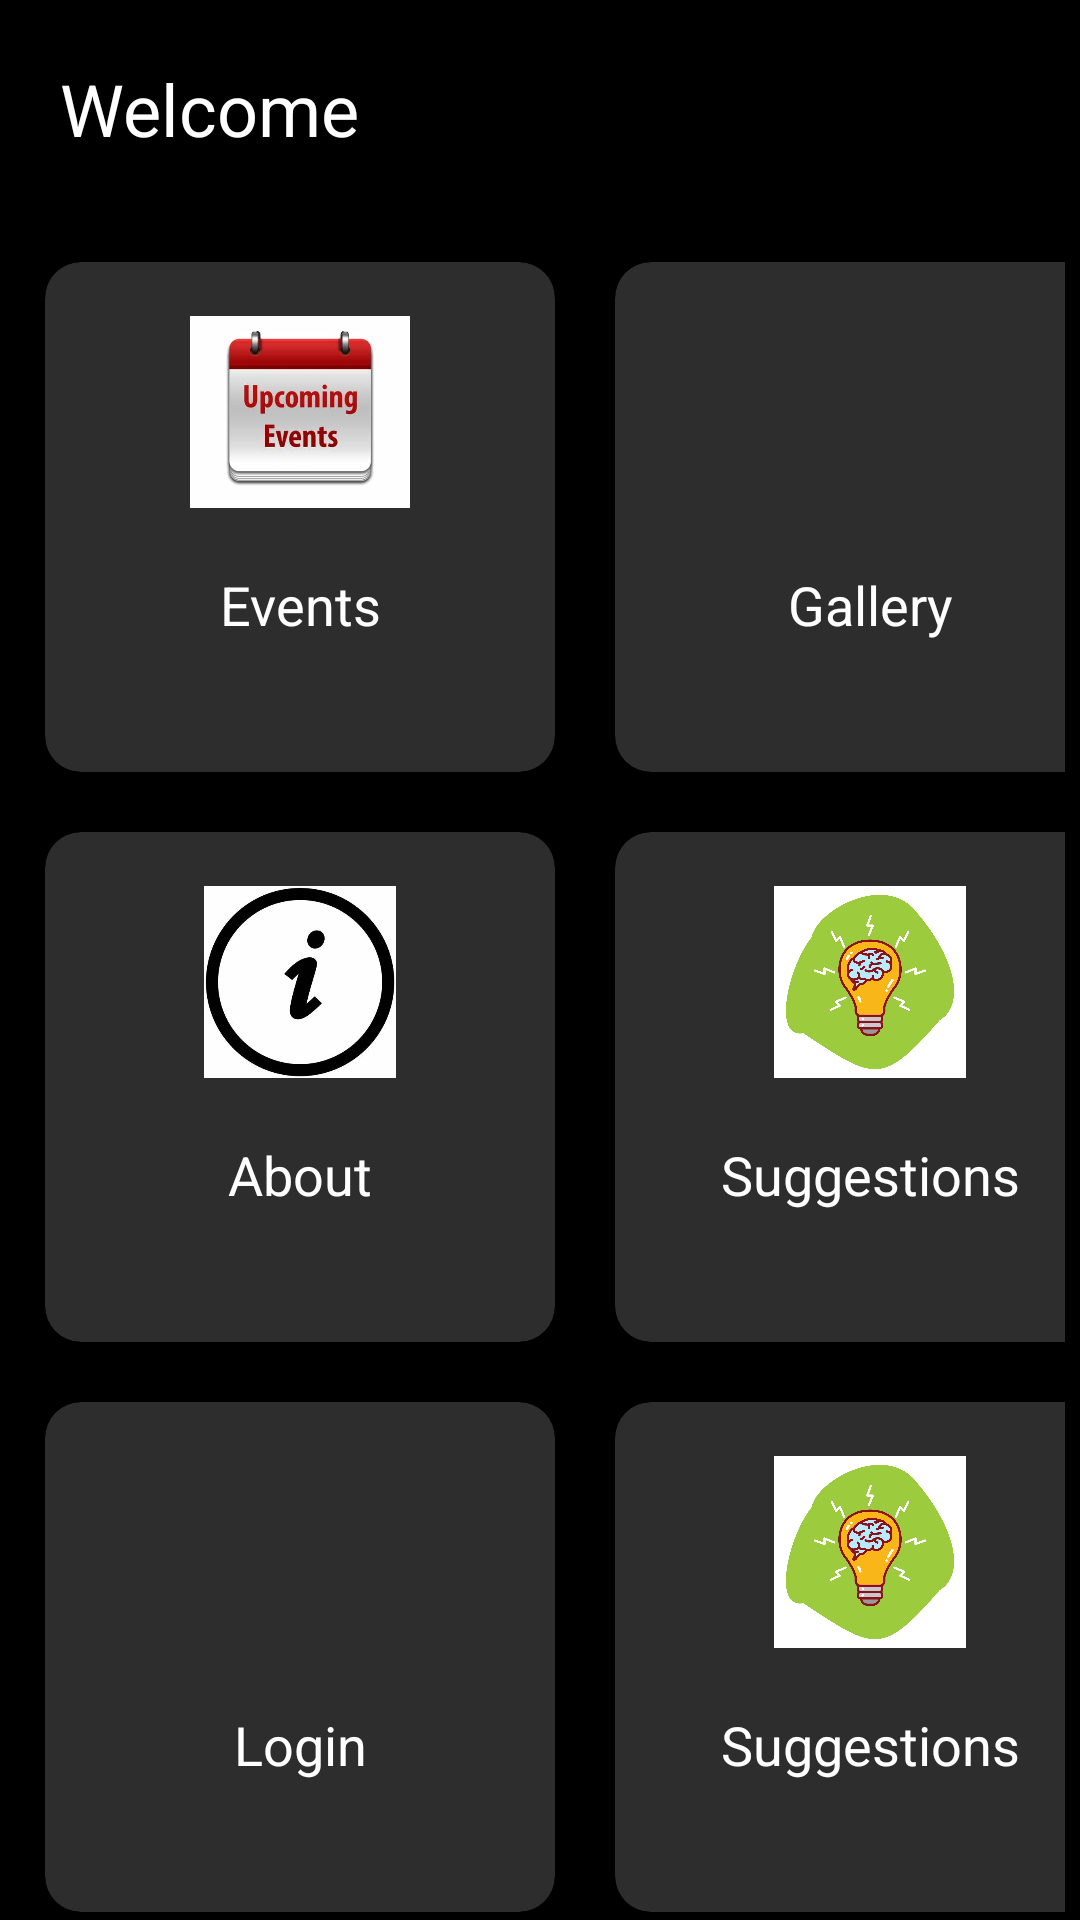

Write the Android layout XML for this screen, with the resource values it uses.
<!-- AndroidManifest.xml: application theme Theme.KSJI833 -->
<!-- res/layout/dashboardp.xml -->
<?xml version="1.0" encoding="utf-8"?>
<ScrollView xmlns:android="http://schemas.android.com/apk/res/android"
    android:layout_width="match_parent"
    android:layout_height="match_parent"
    xmlns:app="http://schemas.android.com/apk/res-auto"
    android:background="@color/black"
    xmlns:tools="http://schemas.android.com/tools"
    tools:context=".PublicUI.DashboardP">

    <LinearLayout
        android:layout_width="match_parent"
        android:layout_height="match_parent"
        android:orientation="vertical">

        <TextView
            android:layout_width="wrap_content"
            android:layout_height="wrap_content"
            android:text="Welcome"
            android:textSize="24sp"
            android:textColor="@color/white"
            android:layout_margin="20dp"/>

        <GridLayout
            android:layout_width="match_parent"
            android:layout_height="match_parent"
            android:rowCount="4"
            android:columnCount="2"
            android:layout_margin="5dp"
            android:alignmentMode="alignMargins"
            android:layout_gravity="center_horizontal"
            android:columnOrderPreserved="false">

            <androidx.cardview.widget.CardView
                android:layout_width="170dp"
                android:layout_height="170dp"
                app:cardCornerRadius="12dp"
                app:cardElevation="5dp"
                app:cardBackgroundColor="@color/gray"
                android:layout_margin="10dp">

                <LinearLayout
                    android:layout_width="match_parent"
                    android:layout_height="match_parent"
                    android:orientation="vertical"
                    android:layout_gravity="center">

                    <ImageView
                        android:layout_width="match_parent"
                        android:layout_height="64dp"
                        android:layout_marginTop="18dp"
                        android:src="@drawable/events" />

                    <TextView
                        android:layout_width="match_parent"
                        android:layout_height="26dp"
                        android:layout_marginTop="20dp"
                        android:text="@string/events"
                        android:textAlignment="center"
                        android:textColor="@color/white"
                        android:textSize="18sp" />

                </LinearLayout>

            </androidx.cardview.widget.CardView>

            <androidx.cardview.widget.CardView
                android:layout_width="170dp"
                android:layout_height="170dp"
                app:cardCornerRadius="12dp"
                app:cardElevation="5dp"
                app:cardBackgroundColor="@color/gray"
                android:layout_margin="10dp">

                <LinearLayout
                    android:layout_width="match_parent"
                    android:layout_height="match_parent"
                    android:orientation="vertical"
                    android:layout_gravity="center">

                    <ImageView
                        android:layout_width="match_parent"
                        android:layout_height="64dp"
                        android:layout_marginTop="18dp"
                        android:src="@drawable/gall" />

                    <TextView
                        android:layout_width="match_parent"
                        android:layout_height="26dp"
                        android:layout_marginTop="20dp"
                        android:text="@string/gallery"
                        android:textAlignment="center"
                        android:textColor="@color/white"
                        android:textSize="18sp" />

                </LinearLayout>

            </androidx.cardview.widget.CardView>

            <androidx.cardview.widget.CardView
                android:layout_width="170dp"
                android:layout_height="170dp"
                app:cardCornerRadius="12dp"
                app:cardElevation="5dp"
                app:cardBackgroundColor="@color/gray"
                android:layout_margin="10dp">

                <LinearLayout
                    android:layout_width="match_parent"
                    android:layout_height="match_parent"
                    android:orientation="vertical"
                    android:layout_gravity="center">

                    <ImageView
                        android:layout_width="match_parent"
                        android:layout_height="64dp"
                        android:layout_marginTop="18dp"
                        android:src="@drawable/info" />

                    <TextView
                        android:layout_width="match_parent"
                        android:layout_height="26dp"
                        android:layout_marginTop="20dp"
                        android:text="About"
                        android:textAlignment="center"
                        android:textColor="@color/white"
                        android:textSize="18sp" />

                </LinearLayout>

            </androidx.cardview.widget.CardView>

            <androidx.cardview.widget.CardView
                android:layout_width="170dp"
                android:layout_height="170dp"
                app:cardCornerRadius="12dp"
                app:cardElevation="5dp"
                app:cardBackgroundColor="@color/gray"
                android:layout_margin="10dp">

                <LinearLayout
                    android:layout_width="match_parent"
                    android:layout_height="match_parent"
                    android:orientation="vertical"
                    android:layout_gravity="center">

                    <ImageView
                        android:layout_width="match_parent"
                        android:layout_height="64dp"
                        android:layout_marginTop="18dp"
                        android:src="@drawable/suggesstions" />

                    <TextView
                        android:layout_width="match_parent"
                        android:layout_height="26dp"
                        android:layout_marginTop="20dp"
                        android:text="Suggestions"
                        android:textAlignment="center"
                        android:textColor="@color/white"
                        android:textSize="18sp" />

                </LinearLayout>

            </androidx.cardview.widget.CardView>

            <androidx.cardview.widget.CardView
                android:layout_width="170dp"
                android:layout_height="170dp"
                app:cardCornerRadius="12dp"
                app:cardElevation="5dp"
                app:cardBackgroundColor="@color/gray"
                android:layout_margin="10dp">

                <LinearLayout
                    android:layout_width="match_parent"
                    android:layout_height="match_parent"
                    android:orientation="vertical"
                    android:layout_gravity="center">

                    <ImageView
                        android:layout_width="match_parent"
                        android:layout_height="64dp"
                        android:layout_marginTop="18dp"
                        android:src="@drawable/loginn" />

                    <TextView
                        android:layout_width="match_parent"
                        android:layout_height="26dp"
                        android:layout_marginTop="20dp"
                        android:text="Login"
                        android:textAlignment="center"
                        android:textColor="@color/white"
                        android:textSize="18sp" />

                </LinearLayout>

            </androidx.cardview.widget.CardView>

            <androidx.cardview.widget.CardView
                android:layout_width="170dp"
                android:layout_height="170dp"
                app:cardCornerRadius="12dp"
                app:cardElevation="5dp"
                app:cardBackgroundColor="@color/gray"
                android:layout_margin="10dp">

                <LinearLayout
                    android:layout_width="match_parent"
                    android:layout_height="match_parent"
                    android:orientation="vertical"
                    android:layout_gravity="center">

                    <ImageView
                        android:layout_width="match_parent"
                        android:layout_height="64dp"
                        android:layout_marginTop="18dp"
                        android:src="@drawable/suggesstions" />

                    <TextView
                        android:layout_width="match_parent"
                        android:layout_height="26dp"
                        android:layout_marginTop="20dp"
                        android:text="Suggestions"
                        android:textAlignment="center"
                        android:textColor="@color/white"
                        android:textSize="18sp" />

                </LinearLayout>

            </androidx.cardview.widget.CardView>

            <androidx.cardview.widget.CardView
                android:layout_width="170dp"
                android:layout_height="170dp"
                app:cardCornerRadius="12dp"
                app:cardElevation="5dp"
                app:cardBackgroundColor="@color/gray"
                android:layout_margin="10dp">

                <LinearLayout
                    android:layout_width="match_parent"
                    android:layout_height="match_parent"
                    android:orientation="vertical"
                    android:layout_gravity="center">

                    <ImageView
                        android:layout_width="match_parent"
                        android:layout_height="64dp"
                        android:layout_marginTop="18dp"
                        android:src="@drawable/suggesstions" />

                    <TextView
                        android:layout_width="match_parent"
                        android:layout_height="26dp"
                        android:layout_marginTop="20dp"
                        android:text="Suggestions"
                        android:textAlignment="center"
                        android:textColor="@color/white"
                        android:textSize="18sp" />

                </LinearLayout>

            </androidx.cardview.widget.CardView>

            <androidx.cardview.widget.CardView
                android:layout_width="170dp"
                android:layout_height="170dp"
                app:cardCornerRadius="12dp"
                app:cardElevation="5dp"
                app:cardBackgroundColor="@color/gray"
                android:layout_margin="10dp">

                <LinearLayout
                    android:layout_width="match_parent"
                    android:layout_height="match_parent"
                    android:orientation="vertical"
                    android:layout_gravity="center">

                    <ImageView
                        android:layout_width="match_parent"
                        android:layout_height="64dp"
                        android:layout_marginTop="18dp"
                        android:src="@drawable/suggesstions" />

                    <TextView
                        android:layout_width="match_parent"
                        android:layout_height="26dp"
                        android:layout_marginTop="20dp"
                        android:text="Suggestions"
                        android:textAlignment="center"
                        android:textColor="@color/white"
                        android:textSize="18sp" />

                </LinearLayout>

            </androidx.cardview.widget.CardView>

        </GridLayout>





    </LinearLayout>

</ScrollView>
<!-- resources referenced by this layout -->
<resources>
  <color name="black">#FF000000</color>
  <color name="gray">#2d2d2d</color>
  <color name="white">#FFFFFFFF</color>
  <!-- drawable events: jpg bitmap (drawable, 15652 bytes) -->
  <!-- drawable info: jpg bitmap (drawable, 15304 bytes) -->
  <!-- drawable suggesstions: jpg bitmap (drawable, 86864 bytes) -->
  <string name="events">Events</string>
  <string name="gallery">Gallery</string>
  <style name="Theme.KSJI833" parent="Theme.MaterialComponents.DayNight.NoActionBar">
          
          <item name="colorPrimary">@color/purple_500</item>
          <item name="colorPrimaryVariant">@color/purple_700</item>
          <item name="colorOnPrimary">@color/white</item>
          
          <item name="colorSecondary">@color/teal_200</item>
          <item name="colorSecondaryVariant">@color/teal_700</item>
          <item name="colorOnSecondary">@color/black</item>
          
          <item name="android:statusBarColor" tools:targetApi="l">?attr/colorOnPrimary</item>
          
      </style>
  <color name="purple_500">#FF6200EE</color>
  <color name="purple_700">#6532e6</color>
  <color name="teal_200">#FF03DAC5</color>
  <color name="teal_700">#FF018786</color>
</resources>
